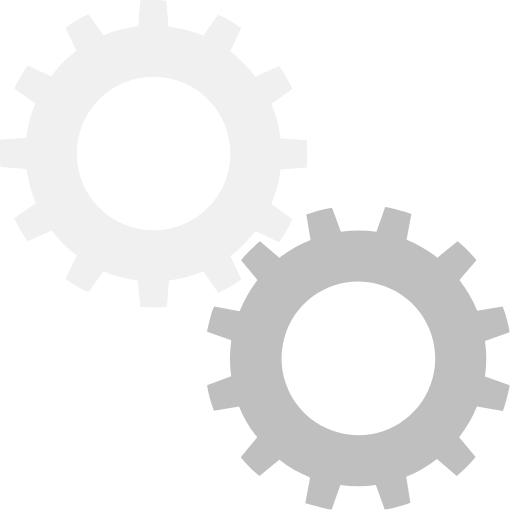
t = 0.00 s
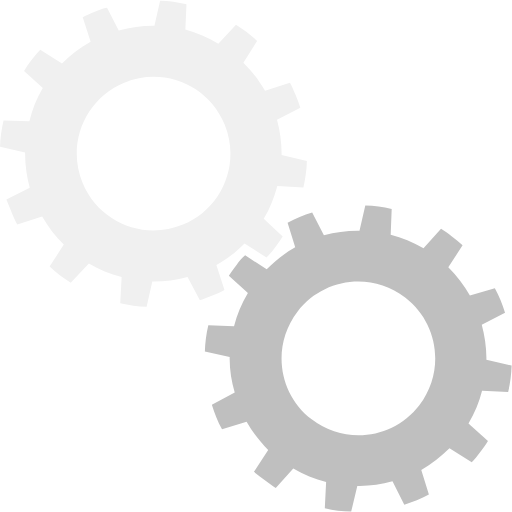
t = 0.33 s
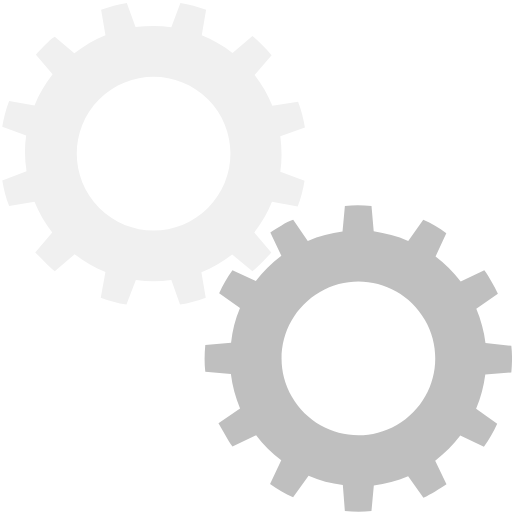
t = 0.65 s
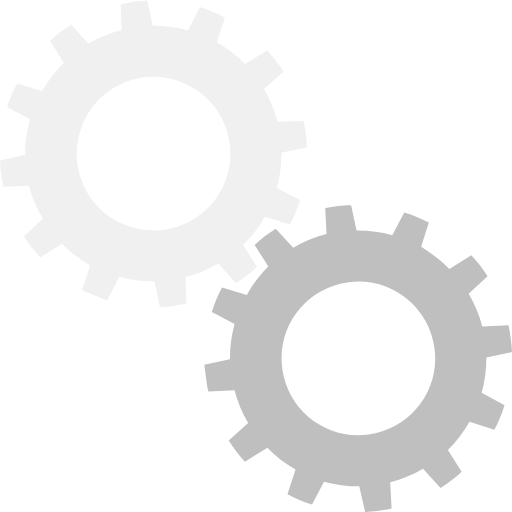
t = 0.98 s

The animated SVG that drew these frames (rendered in a browser with its animation timeline set to each time). Animation: 2 SMIL elements (animateTransform=2); one cycle of 1.30 s, repeats indefinitely.

<?xml version="1.0" encoding="utf-8"?><svg width='100px' height='100px' xmlns="http://www.w3.org/2000/svg" viewBox="0 0 100 100" preserveAspectRatio="xMidYMid" class="uil-gears"><rect x="0" y="0" width="100" height="100" fill="none" class="bk"></rect><g transform="translate(-20,-20)"><path d="M79.9,52.6C80,51.8,80,50.9,80,50s0-1.8-0.1-2.6l-5.1-0.4c-0.3-2.4-0.9-4.6-1.8-6.7l4.2-2.9c-0.7-1.6-1.6-3.1-2.6-4.5 L70,35c-1.4-1.9-3.1-3.5-4.9-4.9l2.2-4.6c-1.4-1-2.9-1.9-4.5-2.6L59.8,27c-2.1-0.9-4.4-1.5-6.7-1.8l-0.4-5.1C51.8,20,50.9,20,50,20 s-1.8,0-2.6,0.1l-0.4,5.1c-2.4,0.3-4.6,0.9-6.7,1.8l-2.9-4.1c-1.6,0.7-3.1,1.6-4.5,2.6l2.1,4.6c-1.9,1.4-3.5,3.1-5,4.9l-4.5-2.1 c-1,1.4-1.9,2.9-2.6,4.5l4.1,2.9c-0.9,2.1-1.5,4.4-1.8,6.8l-5,0.4C20,48.2,20,49.1,20,50s0,1.8,0.1,2.6l5,0.4 c0.3,2.4,0.9,4.7,1.8,6.8l-4.1,2.9c0.7,1.6,1.6,3.1,2.6,4.5l4.5-2.1c1.4,1.9,3.1,3.5,5,4.9l-2.1,4.6c1.4,1,2.9,1.9,4.5,2.6l2.9-4.1 c2.1,0.9,4.4,1.5,6.7,1.8l0.4,5.1C48.2,80,49.1,80,50,80s1.8,0,2.6-0.1l0.4-5.1c2.3-0.3,4.6-0.9,6.7-1.8l2.9,4.2 c1.6-0.7,3.1-1.6,4.5-2.6L65,69.9c1.9-1.4,3.5-3,4.9-4.9l4.6,2.2c1-1.4,1.9-2.9,2.6-4.5L73,59.8c0.9-2.1,1.5-4.4,1.8-6.7L79.9,52.6 z M50,65c-8.3,0-15-6.7-15-15c0-8.3,6.7-15,15-15s15,6.7,15,15C65,58.3,58.3,65,50,65z" fill="#f0f0f0"><animateTransform attributeName="transform" type="rotate" from="90 50 50" to="0 50 50" dur="1.3s" repeatCount="indefinite"></animateTransform></path></g><g transform="translate(20,20) rotate(15 50 50)"><path d="M79.9,52.6C80,51.8,80,50.9,80,50s0-1.8-0.1-2.6l-5.1-0.4c-0.3-2.4-0.9-4.6-1.8-6.7l4.2-2.9c-0.7-1.6-1.6-3.1-2.6-4.5 L70,35c-1.4-1.9-3.1-3.5-4.9-4.9l2.2-4.6c-1.4-1-2.9-1.9-4.5-2.6L59.8,27c-2.1-0.9-4.4-1.5-6.7-1.8l-0.4-5.1C51.8,20,50.9,20,50,20 s-1.8,0-2.6,0.1l-0.4,5.1c-2.4,0.3-4.6,0.9-6.7,1.8l-2.9-4.1c-1.6,0.7-3.1,1.6-4.5,2.6l2.1,4.6c-1.9,1.4-3.5,3.1-5,4.9l-4.5-2.1 c-1,1.4-1.9,2.9-2.6,4.5l4.1,2.9c-0.9,2.1-1.5,4.4-1.8,6.8l-5,0.4C20,48.2,20,49.1,20,50s0,1.8,0.1,2.6l5,0.4 c0.3,2.4,0.9,4.7,1.8,6.8l-4.1,2.9c0.7,1.6,1.6,3.1,2.6,4.5l4.5-2.1c1.4,1.9,3.1,3.5,5,4.9l-2.1,4.6c1.4,1,2.9,1.9,4.5,2.6l2.9-4.1 c2.1,0.9,4.4,1.5,6.7,1.8l0.4,5.1C48.2,80,49.1,80,50,80s1.8,0,2.6-0.1l0.4-5.1c2.3-0.3,4.6-0.9,6.7-1.8l2.9,4.2 c1.6-0.7,3.1-1.6,4.5-2.6L65,69.9c1.9-1.4,3.5-3,4.9-4.9l4.6,2.2c1-1.4,1.9-2.9,2.6-4.5L73,59.8c0.9-2.1,1.5-4.4,1.8-6.7L79.9,52.6 z M50,65c-8.3,0-15-6.7-15-15c0-8.3,6.7-15,15-15s15,6.7,15,15C65,58.3,58.3,65,50,65z" fill="#bfbfbf"><animateTransform attributeName="transform" type="rotate" from="0 50 50" to="90 50 50" dur="1.3s" repeatCount="indefinite"></animateTransform></path></g></svg>